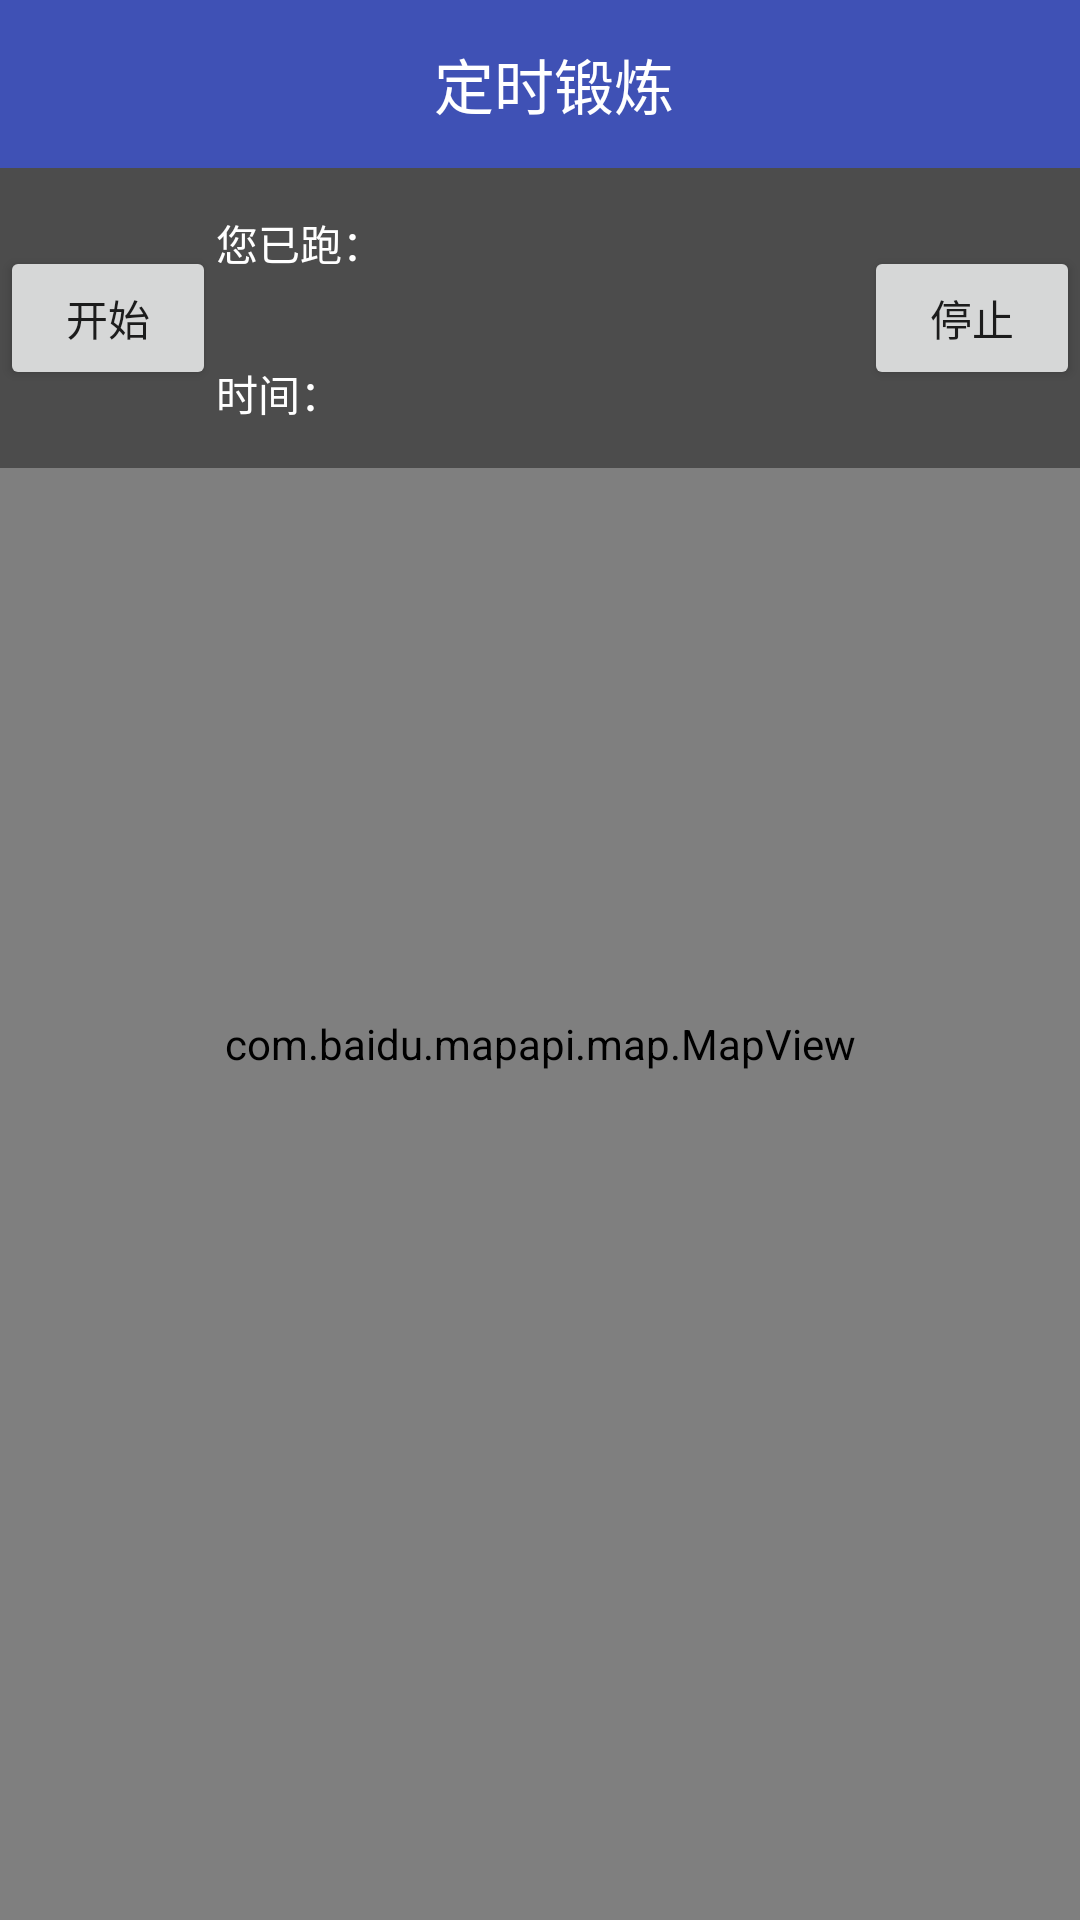

Produce the Android XML layout that renders to this screen, including the resource entries it uses.
<!-- AndroidManifest.xml: activity theme Theme.AppCompat.Light.NoActionBar -->
<!-- res/layout/activity_map.xml -->
<?xml version="1.0" encoding="utf-8"?>

<LinearLayout xmlns:android="http://schemas.android.com/apk/res/android"
    xmlns:app="http://schemas.android.com/apk/res-auto"
    xmlns:tools="http://schemas.android.com/tools"
    android:layout_width="match_parent"
    android:layout_height="match_parent"
    android:orientation="vertical"
    tools:context="com.tinymonster.stepcount.MapActivity">
    <FrameLayout
        android:layout_width="match_parent"
        android:layout_height="wrap_content"
        android:orientation="vertical">

        <LinearLayout
            android:id="@+id/layout_titlebar"
            android:layout_width="match_parent"
            android:background="@color/colorPrimary"
            android:layout_height="?attr/actionBarSize"
            android:fitsSystemWindows="true"
            android:orientation="horizontal">

            <ImageView
                android:id="@+id/map_iv_left"
                android:layout_width="wrap_content"
                android:layout_height="match_parent"
                android:layout_gravity="center"
                android:gravity="center"
                android:paddingLeft="18dp"
                android:paddingRight="18dp"
                android:src="@mipmap/arrow_back_white"
                android:visibility="visible" />

            <TextView
                android:layout_width="wrap_content"
                android:layout_height="wrap_content"
                android:layout_gravity="center"
                android:layout_weight="1"
                android:background="#00000000"
                android:gravity="center_horizontal"
                android:paddingLeft="10px"
                android:paddingRight="10px"
                android:text="定时锻炼"
                android:textColor="#ffffff"
                android:textSize="20sp" />


            <ImageView
                android:id="@+id/iv_right"
                android:layout_width="wrap_content"
                android:layout_height="match_parent"
                android:layout_alignParentRight="true"
                android:layout_gravity="center"
                android:ellipsize="end"
                android:gravity="center"
                android:maxEms="4"
                android:maxWidth="80px"
                android:minEms="2"
                android:visibility="invisible"
                android:paddingLeft="40px"
                android:paddingRight="40px"
                android:singleLine="true"/>
        </LinearLayout>
    </FrameLayout>
    <RelativeLayout
        xmlns:android="http://schemas.android.com/apk/res/android"
        android:layout_width="match_parent"
        android:layout_height="match_parent" >

        <com.baidu.mapapi.map.MapView
            android:id="@+id/bmapView"
            android:layout_width="match_parent"
            android:layout_height="match_parent"
            android:layout_alignParentTop="true"
            android:layout_toEndOf="@+id/progressBarRl"
            android:layout_toRightOf="@+id/progressBarRl"
            android:clickable="true" />
        <LinearLayout
            android:layout_width="match_parent"
            android:layout_height="100dp"
            android:background="#66000000"
            android:layout_alignParentTop="true"
            android:orientation="horizontal"
            >
            <LinearLayout
                android:layout_width="0dp"
                android:layout_height="match_parent"
                android:layout_weight="1"
                android:layout_gravity="center"
                android:gravity="center"
                >
                <Button
                    android:layout_gravity="center"
                    android:gravity="center"
                    android:id="@+id/buttonStart"
                    android:layout_width="wrap_content"
                    android:layout_height="wrap_content"
                    android:text="开始" />
            </LinearLayout>
            <LinearLayout
                android:layout_width="0dp"
                android:layout_height="match_parent"
                android:layout_weight="3"
                android:orientation="vertical"
                >
                <LinearLayout
                    android:layout_weight="1"
                    android:layout_width="match_parent"
                    android:layout_height="0dp"
                    android:orientation="horizontal"
                    >
                    <TextView
                        android:text="您已跑："
                        android:layout_width="wrap_content"
                        android:layout_height="match_parent"
                        android:gravity="center"
                        android:textColor="#ffffff"
                        />
                    <TextView
                        android:id="@+id/Map_distance_tv"
                        android:layout_width="wrap_content"
                        android:layout_height="match_parent"
                        android:gravity="center"
                        android:textColor="#ffffff"
                        />
                </LinearLayout>
                <LinearLayout
                    android:layout_width="match_parent"
                    android:layout_height="0dp"
                    android:layout_weight="1"
                    android:orientation="horizontal"
                    >
                    <TextView
                        android:text="时间："
                        android:layout_width="wrap_content"
                        android:layout_height="match_parent"
                        android:gravity="center"
                        android:textColor="#ffffff"
                        />
                    <TextView
                        android:id="@+id/Map_time_tv"
                        android:layout_width="wrap_content"
                        android:layout_height="match_parent"
                        android:gravity="center"
                        android:textColor="#ffffff"
                        />
                </LinearLayout>
            </LinearLayout>
            <LinearLayout
                android:layout_width="0dp"
                android:layout_height="match_parent"
                android:layout_weight="1"
                >
                <Button
                    android:layout_gravity="center"
                    android:gravity="center"
                    android:id="@+id/buttonFinish"
                    android:layout_width="wrap_content"
                    android:layout_height="wrap_content"
                    android:text="停止" />
            </LinearLayout>
        </LinearLayout>
        <RelativeLayout
            android:id="@+id/progressBarRl"
            android:layout_width="match_parent"
            android:layout_height="80dp"
            android:layout_alignParentBottom="true"
            android:visibility="gone"
            android:background="@android:color/white">

            <TextView
                android:id="@+id/info"
                android:layout_width="wrap_content"
                android:layout_height="wrap_content"
                android:layout_centerInParent="true"
                android:textColor="@android:color/black"
                android:text="GPS信号连接中，请稍后..." />

            <ProgressBar
                android:id="@+id/progressBar"
                android:layout_width="wrap_content"
                android:paddingLeft="20dp"
                android:layout_centerVertical="true"
                android:paddingRight="10dp"
                android:layout_toLeftOf="@id/info"
                android:layout_height="wrap_content" />
        </RelativeLayout>

    </RelativeLayout>
</LinearLayout>
<!-- resources referenced by this layout -->
<resources>
  <color name="colorPrimary">#3F51B5</color>
</resources>
